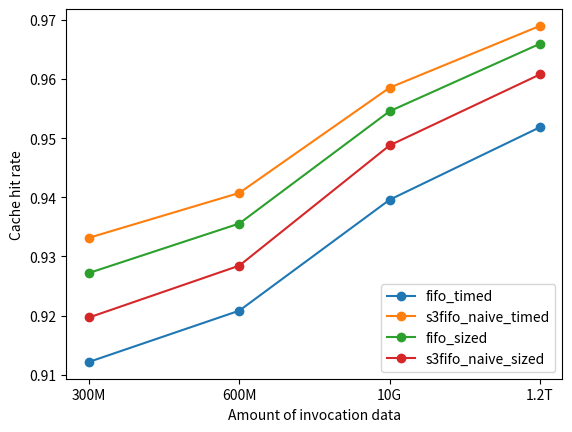

Source code (Python):
import matplotlib.pyplot as plt

# Raw data:
# Cache size: 252818 * 1.1 + 1
#   FIFOTimed: hit rate 0.9208351029410581 (hits=5374897, misses=462084)
#   S3FIFONaiveTimed: hit rate 0.9407500212866892 (hits=5491140, misses=345841)
#   FIFOSized: hit rate 0.9355723446761263 (existing_hits=4599604, hits=861314, misses=376063)
#   S3FIFONaiveSized: hit rate 0.9284467432736204 (existing_hits=4599604, hits=819722, misses=417655)
# Cache size: 252818 * 1.2 + 1
#   FIFOTimed: hit rate 0.9340744813114862 (hits=5452175, misses=384806)
#   S3FIFONaiveTimed: hit rate 0.9531889858815713 (hits=5563746, misses=273235)
#   FIFOSized: hit rate 0.9490032604183567 (existing_hits=4599604, hits=939710, misses=297667)
#   S3FIFONaiveSized: hit rate 0.9423174411566527 (existing_hits=4599604, hits=900685, misses=336692)
# Cache size: 252818 * 1.3 + 1
#   FIFOTimed: hit rate 0.9438605333818972 (hits=5509296, misses=327685)
#   S3FIFONaiveTimed: hit rate 0.9619986770558273 (hits=5615168, misses=221813)
#   FIFOSized: hit rate 0.9583815674575606 (existing_hits=4599604, hits=994451, misses=242926)
#   S3FIFONaiveSized: hit rate 0.9522311277011181 (existing_hits=4599604, hits=958551, misses=278826)
# Cache size: 252818 * 1.4 + 1
#   FIFOTimed: hit rate 0.9514163229244708 (hits=5553399, misses=283582)
#   S3FIFONaiveTimed: hit rate 0.9683480210060647 (hits=5652229, misses=184752)
#   FIFOSized: hit rate 0.9652112967302788 (existing_hits=4599604, hits=1034316, misses=203061)
#   S3FIFONaiveSized: hit rate 0.9597531669196799 (existing_hits=4599604, hits=1002457, misses=234920)
# Cache size: 252818 * 1.5 + 1
#   FIFOTimed: hit rate 0.9574555750652606 (hits=5588650, misses=248331)
#   S3FIFONaiveTimed: hit rate 0.9731796283044265 (hits=5680431, misses=156550)
#   FIFOSized: hit rate 0.9703428878730289 (existing_hits=4599604, hits=1064269, misses=173108)
#   S3FIFONaiveSized: hit rate 0.9656192130829276 (existing_hits=4599604, hits=1036697, misses=200680)
# Cache size: 252818 * 1.6 + 1
#   FIFOTimed: hit rate 0.9623827797280821 (hits=5617410, misses=219571)
#   S3FIFONaiveTimed: hit rate 0.9770088338474975 (hits=5702782, misses=134199)
#   FIFOSized: hit rate 0.9743764798960285 (existing_hits=4599604, hits=1087813, misses=149564)
#   S3FIFONaiveSized: hit rate 0.970356936231247 (existing_hits=4599604, hits=1064351, misses=173026)
# Cache size: 252818 * 1.7 + 1
#   FIFOTimed: hit rate 0.9664062637860222 (hits=5640895, misses=196086)
#   S3FIFONaiveTimed: hit rate 0.9800295735072634 (hits=5720414, misses=116567)
#   FIFOSized: hit rate 0.9775699115690114 (existing_hits=4599604, hits=1106453, misses=130924)
#   S3FIFONaiveSized: hit rate 0.9742803685672439 (existing_hits=4599604, hits=1087252, misses=150125)
# Cache size: 252818 * 1.8 + 1
#   FIFOTimed: hit rate 0.9698460556921463 (hits=5660973, misses=176008)
#   S3FIFONaiveTimed: hit rate 0.9823951799740311 (hits=5734222, misses=102759)
#   FIFOSized: hit rate 0.9802084330923811 (existing_hits=4599604, hits=1121854, misses=115523)
#   S3FIFONaiveSized: hit rate 0.9775039528139633 (existing_hits=4599604, hits=1106068, misses=131309)
# Cache size: 252818 * 1.9 + 1
#   FIFOTimed: hit rate 0.9726879357667945 (hits=5677561, misses=159420)
#   S3FIFONaiveTimed: hit rate 0.9842654961528914 (hits=5745139, misses=91842)
#   FIFOSized: hit rate 0.9823215117541071 (existing_hits=4599604, hits=1134188, misses=103189)
#   S3FIFONaiveSized: hit rate 0.980183591483337 (existing_hits=4599604, hits=1121709, misses=115668)
# Cache size: 252818 * 2 + 1
#   FIFOTimed: hit rate 0.9750838661287402 (hits=5691546, misses=145435)
#   S3FIFONaiveTimed: hit rate 0.985779806375933 (hits=5753978, misses=83003)
#   FIFOSized: hit rate 0.9840814969245232 (existing_hits=4599604, hits=1144461, misses=92916)
#   S3FIFONaiveSized: hit rate 0.9823340182193501 (existing_hits=4599604, hits=1134261, misses=103116)

cache_sizes = [1.1, 1.2, 1.3, 1.4, 1.5, 1.6, 1.7, 1.8, 1.9, 2.0]
hit_rates = {
    'fifo_timed': [0.920835, 0.934074, 0.943861, 0.951416, 0.957456, 0.962383, 0.966406, 0.969846, 0.972688, 0.975084],
    's3fifo_naive_timed': [0.940750, 0.953189, 0.961999, 0.968348, 0.973180, 0.977009, 0.980030, 0.982395, 0.984265, 0.985780],
    'fifo_sized': [0.935572, 0.949003, 0.958382, 0.965211, 0.970343, 0.974376, 0.977570, 0.980208, 0.982322, 0.984081],
    's3fifo_naive_sized': [0.928447, 0.942317, 0.952231, 0.959753, 0.965619, 0.970357, 0.974280, 0.977504, 0.980184, 0.982334],
}

# Raw data:
# 300M of invocation data
#   FIFOTimed: hit rate 0.9121682384511185 (hits=2656503, misses=255792)
#   S3FIFONaiveTimed: hit rate 0.9331661112627669 (hits=2717655, misses=194640)
#   FIFOSized: hit rate 0.9272113573659262 (existing_hits=2264190, hits=436123, misses=211982)
#   S3FIFONaiveSized: hit rate 0.9196839605877839 (existing_hits=2264190, hits=414201, misses=233904)
# 600M of invocation data
#   FIFOTimed: hit rate 0.9208351029410581 (hits=5374897, misses=462084)
#   S3FIFONaiveTimed: hit rate 0.9407500212866892 (hits=5491140, misses=345841)
#   FIFOSized: hit rate 0.9355723446761263 (existing_hits=4599604, hits=861314, misses=376063)
#   S3FIFONaiveSized: hit rate 0.9284467432736204 (existing_hits=4599604, hits=819722, misses=417655)
# 10G of invocation data
#   FIFOTimed: hit rate 0.9395890841838378 (hits=93865704, misses=6035099)
#   S3FIFONaiveTimed: hit rate 0.9585482511086523 (hits=95759740, misses=4141063)
#   FIFOSized: hit rate 0.9545653401804989 (existing_hits=76974768, hits=18387076, misses=4538959)
#   S3FIFONaiveSized: hit rate 0.9487840453094256 (existing_hits=76974768, hits=17809520, misses=5116515)
# Full invocation data (~1.2T)
#   FIFOTimed: hit rate 0.9518583536738067 (hits=11481138898, misses=580675608)
#   S3FIFONaiveTimed: hit rate 0.9689976008324465 (hits=11687869318, misses=373945188)
#   FIFOSized: hit rate 0.9659716855373767 (existing_hits=9093003074, hits=2558368215, misses=410443217)
#   S3FIFONaiveSized: hit rate 0.960785582735938 (existing_hits=9093003074, hits=2495814405, misses=472997027)

amount_of_data = [0, 1, 2, 3]
hit_rates_per_data = {
    'fifo_timed': [0.912168, 0.920835, 0.939589, 0.951858],
    's3fifo_naive_timed': [0.933166, 0.940750, 0.958548, 0.968998],
    'fifo_sized': [0.927211, 0.935572, 0.954565, 0.965972],
    's3fifo_naive_sized': [0.919684, 0.928447, 0.948784, 0.960786],
}

fig = plt.figure()
for queue_type in hit_rates.keys():
    plt.plot(cache_sizes, hit_rates[queue_type], marker='o', label=queue_type)
plt.legend(loc='lower right')
plt.xlabel('Cache size multiplier')
plt.ylabel('Cache hit rate')
plt.minorticks_on()
plt.savefig('hit_rates_cache_size.jpg')
plt.show()

plt.clf()

for queue_type in hit_rates_per_data.keys():
    plt.plot(amount_of_data, hit_rates_per_data[queue_type], marker='o', label=queue_type)
plt.legend(loc='lower right')
plt.xlabel('Amount of invocation data')
plt.ylabel('Cache hit rate')
plt.xticks([0, 1, 2, 3], ['300M', '600M', '10G', '1.2T'])

plt.savefig('hit_rates_invocation_data.jpg')
plt.show()